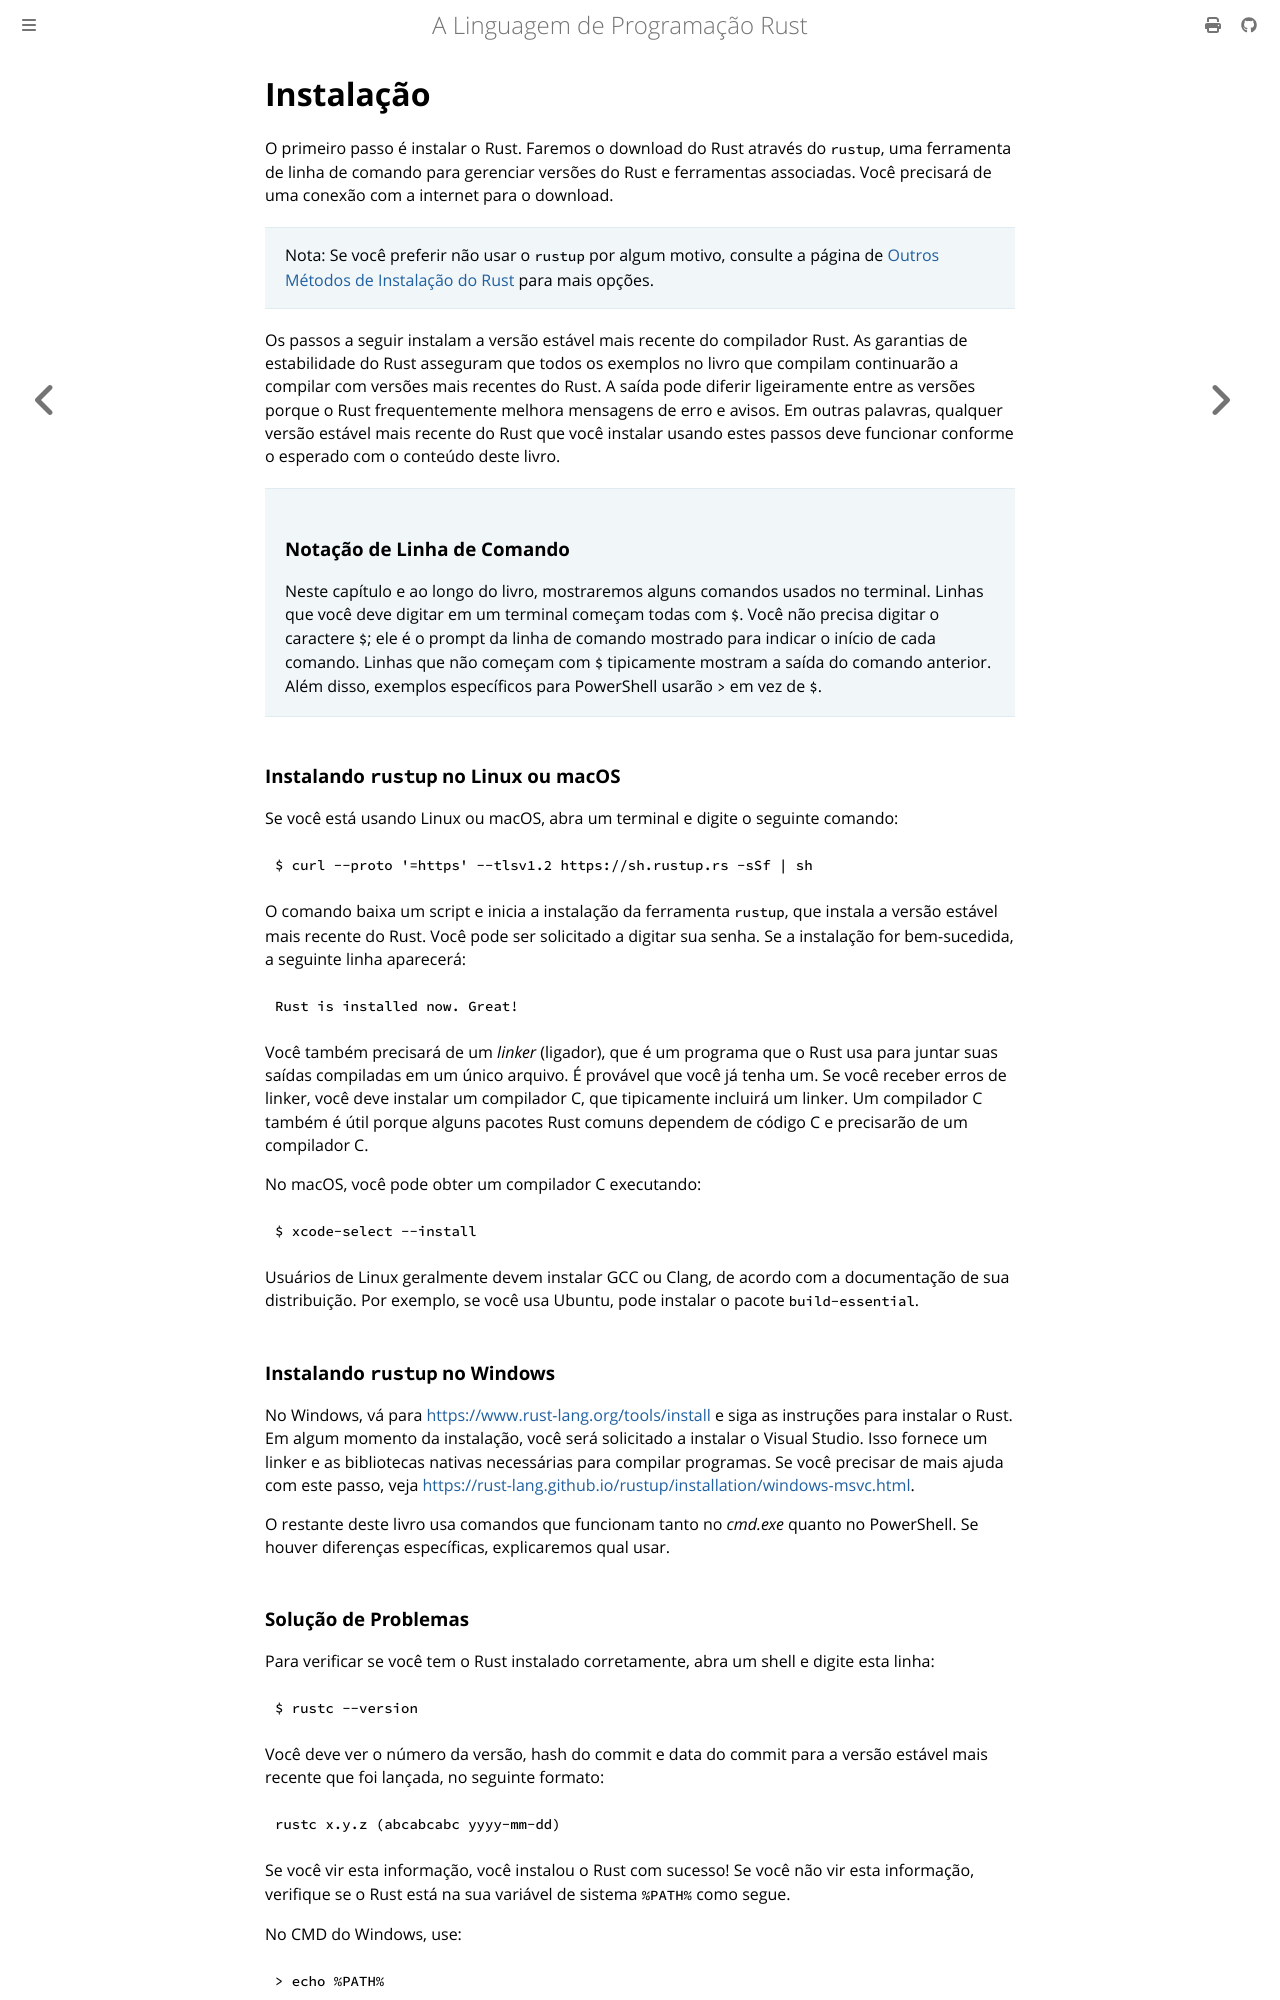

repository: lfgranja/rust-lang-book · page: ch01-01-installation.html · generator: mdbook

# Instalação

O primeiro passo é instalar o Rust. Faremos o download do Rust através do `rustup`, uma
ferramenta de linha de comando para gerenciar versões do Rust e ferramentas associadas. Você precisará
de uma conexão com a internet para o download.

> Nota: Se você preferir não usar o `rustup` por algum motivo, consulte a
> página de [Outros Métodos de Instalação do Rust](https://forge.rust-lang.org/infra/other-installation-methods.html) para mais opções.

Os passos a seguir instalam a versão estável mais recente do compilador Rust.
As garantias de estabilidade do Rust asseguram que todos os exemplos no livro que
compilam continuarão a compilar com versões mais recentes do Rust. A saída pode
diferir ligeiramente entre as versões porque o Rust frequentemente melhora mensagens de erro e
avisos. Em outras palavras, qualquer versão estável mais recente do Rust que você instalar usando
estes passos deve funcionar conforme o esperado com o conteúdo deste livro.

> ### Notação de Linha de Comando
>
> Neste capítulo e ao longo do livro, mostraremos alguns comandos usados no
> terminal. Linhas que você deve digitar em um terminal começam todas com `$`. Você
> não precisa digitar o caractere `$`; ele é o prompt da linha de comando mostrado para
> indicar o início de cada comando. Linhas que não começam com `$` tipicamente
> mostram a saída do comando anterior. Além disso, exemplos específicos para PowerShell
> usarão `>` em vez de `$`.

### Instalando `rustup` no Linux ou macOS

Se você está usando Linux ou macOS, abra um terminal e digite o seguinte comando:

```console
$ curl --proto '=https' --tlsv1.2 https://sh.rustup.rs -sSf | sh
```

O comando baixa um script e inicia a instalação da ferramenta `rustup`,
que instala a versão estável mais recente do Rust. Você pode ser solicitado
a digitar sua senha. Se a instalação for bem-sucedida, a seguinte linha aparecerá:

```text
Rust is installed now. Great!
```

Você também precisará de um _linker_ (ligador), que é um programa que o Rust usa para juntar suas
saídas compiladas em um único arquivo. É provável que você já tenha um. Se você receber
erros de linker, você deve instalar um compilador C, que tipicamente incluirá um
linker. Um compilador C também é útil porque alguns pacotes Rust comuns dependem de
código C e precisarão de um compilador C.

No macOS, você pode obter um compilador C executando:

```console
$ xcode-select --install
```

Usuários de Linux geralmente devem instalar GCC ou Clang, de acordo com a documentação de sua
distribuição. Por exemplo, se você usa Ubuntu, pode instalar
o pacote `build-essential`.

### Instalando `rustup` no Windows

No Windows, vá para [https://www.rust-lang.org/tools/install](https://www.rust-lang.org/tools/install)<!-- ignore
--> e siga as instruções para instalar o Rust. Em algum momento da
instalação, você será solicitado a instalar o Visual Studio. Isso fornece um
linker e as bibliotecas nativas necessárias para compilar programas. Se você precisar de mais
ajuda com este passo, veja
[https://rust-lang.github.io/rustup/installation/windows-msvc.html](https://rust-lang.github.io/rustup/installation/windows-msvc.html)<!--
ignore -->.

O restante deste livro usa comandos que funcionam tanto no _cmd.exe_ quanto no PowerShell.
Se houver diferenças específicas, explicaremos qual usar.
